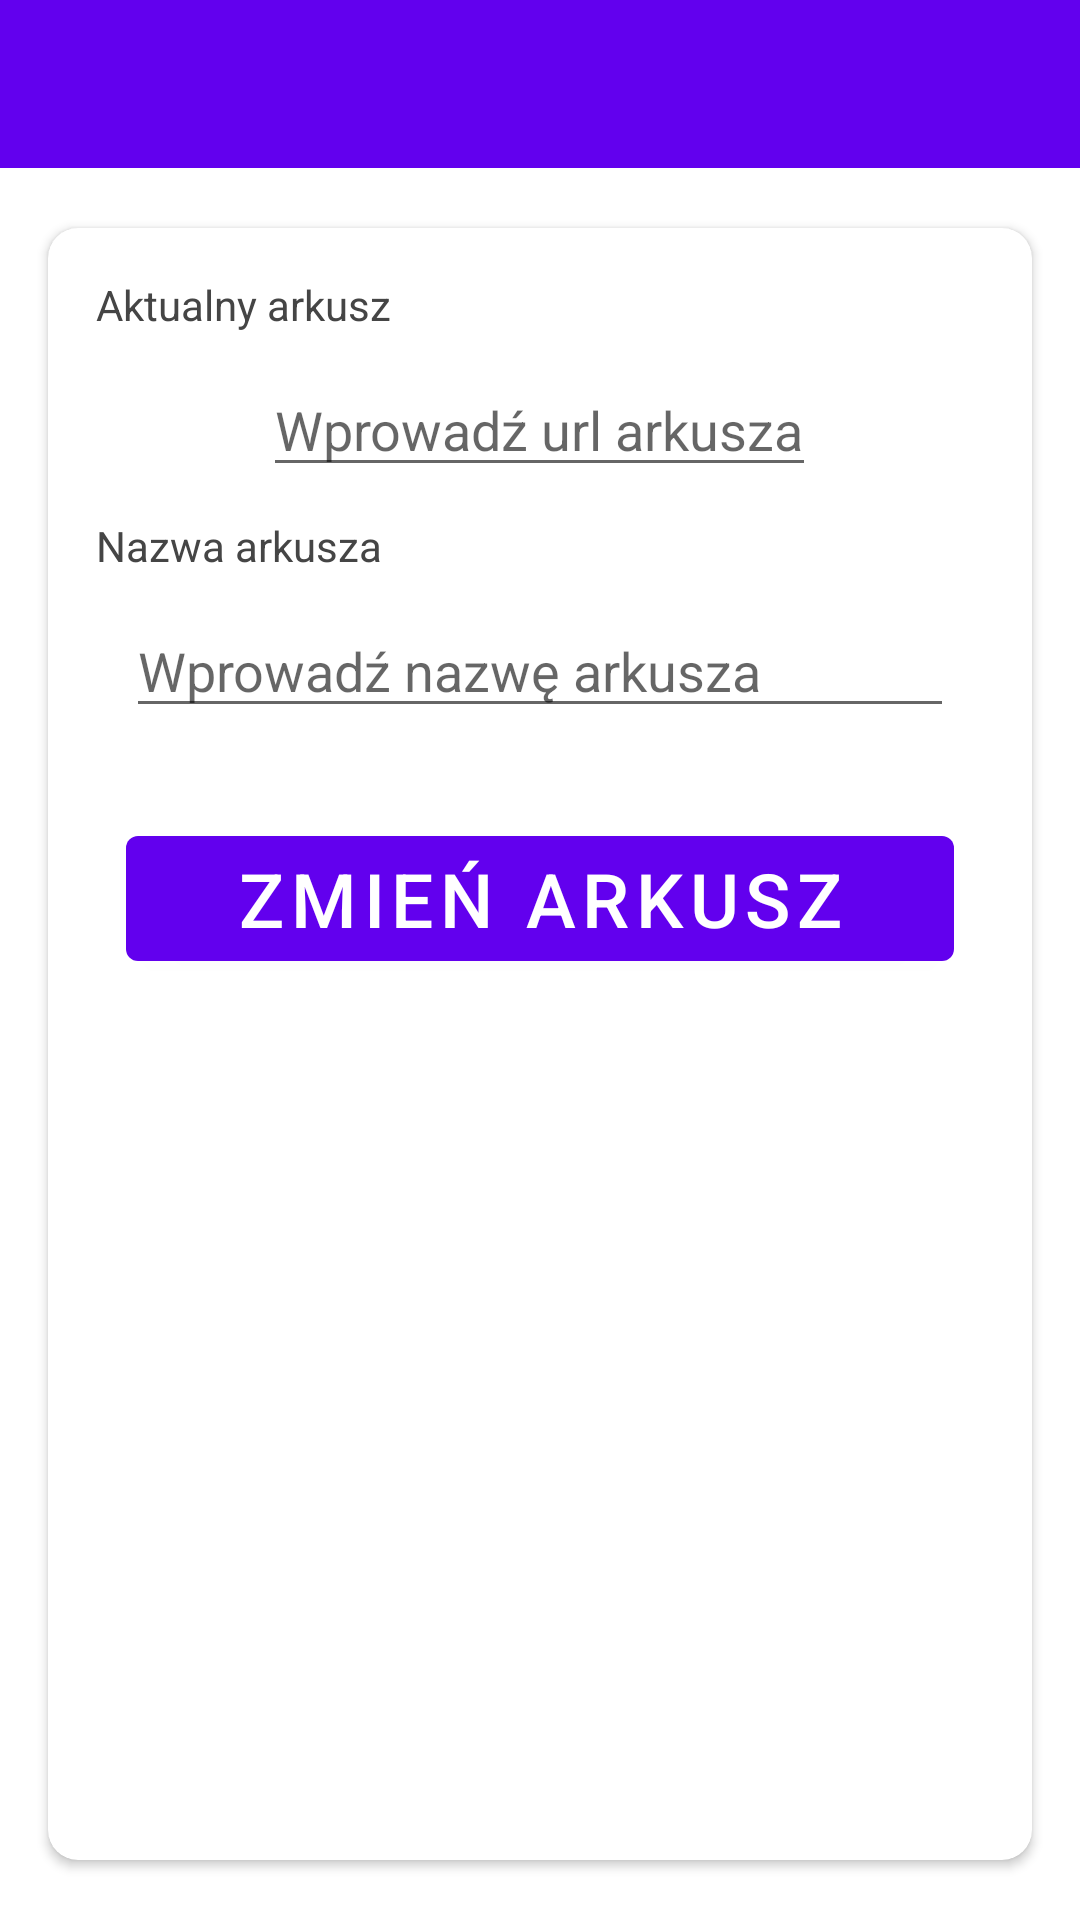

Write the Android layout XML for this screen, with the resource values it uses.
<!-- AndroidManifest.xml: activity theme Theme.Queue.NoActionBar -->
<!-- res/layout/activity_sheet.xml -->
<?xml version="1.0" encoding="utf-8"?>
<LinearLayout
    xmlns:android="http://schemas.android.com/apk/res/android"
    xmlns:app="http://schemas.android.com/apk/res-auto"
    xmlns:tools="http://schemas.android.com/tools"
    android:layout_width="match_parent"
    android:layout_height="match_parent"
    android:orientation="vertical"
    tools:context=".activities.SheetActivity">

    <com.google.android.material.appbar.AppBarLayout
        android:layout_width="match_parent"
        android:layout_height="wrap_content"
        android:theme="@style/Theme.Queue.AppBarOverlay">

        <androidx.appcompat.widget.Toolbar
            android:id="@+id/toolbar_sheet_activity"
            android:layout_width="match_parent"
            android:layout_height="?attr/actionBarSize"
            android:background="?attr/colorPrimary"
            app:popupTheme="@style/Theme.Queue.PopupOverlay" />
    </com.google.android.material.appbar.AppBarLayout>

    <LinearLayout
        android:layout_width="match_parent"
        android:layout_height="match_parent"
        android:background="@color/white">

        <androidx.cardview.widget.CardView
            android:layout_width="match_parent"
            android:layout_height="match_parent"
            android:layout_marginTop="20dp"
            android:layout_marginStart="16dp"
            android:layout_marginEnd="16dp"
            android:layout_marginBottom="20dp"
            android:elevation="10dp"
            app:cardCornerRadius="10dp">

            <LinearLayout
                android:layout_width="match_parent"
                android:layout_height="wrap_content"
                android:gravity="center_horizontal"
                android:orientation="vertical"
                android:padding="16dp">

                <TextView
                    android:id="@+id/tv_current_sheet_tab"
                    android:layout_width="match_parent"
                    android:layout_height="wrap_content"
                    android:textColor="@color/secondary_text_color"
                    android:textSize="14sp"
                    android:text="Aktualny arkusz" />

                <EditText
                    android:id="@+id/edit_google_sheet_url"
                    android:layout_height ="wrap_content"
                    android:layout_width ="wrap_content"
                    android:hint="Wprowadź url arkusza"
                    android:textSize="18sp"
                    android:layout_margin="10dp"
                    android:textColor="@color/black"
                    android:maxLines="1"
                    android:autofillHints=""
                    android:inputType="text" />



                <TextView
                    android:id="@+id/tv_current_sheet_name_tab"
                    android:layout_width="match_parent"
                    android:layout_height="wrap_content"
                    android:textColor="@color/secondary_text_color"
                    android:textSize="14sp"
                    android:text="Nazwa arkusza" />

                <EditText
                    android:id="@+id/edit_google_sheet_name"
                    android:layout_width="match_parent"
                    android:layout_height="wrap_content"
                    android:hint="Wprowadź nazwę arkusza"
                    android:textSize="18sp"
                    android:layout_margin="10dp"
                    android:textColor="@color/black"
                    android:maxLines="1"
                    android:autofillHints=""
                    android:inputType="text" />

                <Button
                    android:layout_width="match_parent"
                    android:layout_height="wrap_content"
                    android:id="@+id/btn_change_sheet"
                    android:text="Zmień arkusz"
                    android:layout_marginLeft="10dp"
                    android:layout_marginRight="10dp"
                    android:layout_marginTop="20dp"
                    android:layout_marginBottom="20dp"
                    android:textSize="25sp"/>


            </LinearLayout>

        </androidx.cardview.widget.CardView>

    </LinearLayout>

</LinearLayout>
<!-- resources referenced by this layout -->
<resources>
  <color name="black">#FF000000</color>
  <color name="secondary_text_color">#454545</color>
  <color name="white">#FFFFFFFF</color>
  <style name="Theme.Queue.AppBarOverlay" parent="ThemeOverlay.AppCompat.Dark.ActionBar" />
  <style name="Theme.Queue.PopupOverlay" parent="ThemeOverlay.AppCompat.Light" />
  <style name="Theme.Queue.NoActionBar">
          <item name="windowActionBar">false</item>
          <item name="windowNoTitle">true</item>
      </style>
</resources>
